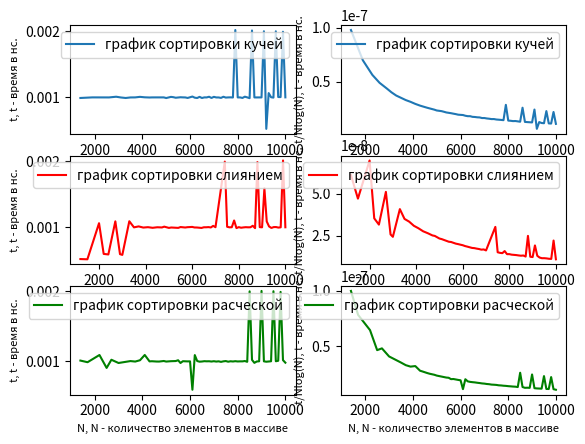

The script that saved this image:
import numpy as np
import matplotlib.pyplot as plt

x = np.linspace(1000, 10001, 91)
y = (10**(-9))*np.array([0, 0, 0, 0, 991400, 0, 0, 0, 0, 1000200, 0, 0, 0, 999900, 0, 0, 999600, 0, 0, 1010200, 0, 998900, 0, 991300, 0, 999400, 0, 1000200, 0, 1008300, 0, 1001400, 0, 998600, 1000000, 0, 1000200, 0, 0, 1000100, 990500, 0, 1007900, 1003300, 994900, 0, 1002300, 1000500, 999500, 991900, 0, 1012900, 995500, 991100, 1008300, 991100, 1000200, 999900, 1009700, 991600, 1008400, 999400, 999300, 992500, 1009900, 997400, 1000000, 1000800, 999000, 2018800, 999700, 999900, 991900, 1011000, 1000300, 988300, 2011800, 999800, 999600, 999900, 999800, 2000300, 524400, 1065400, 1002700, 996800, 1999500, 1005800, 1005000, 1993000, 1000900])
xc = np.linspace(1000, 10001, 91)
yc = (10**(-9))*np.array([0, 0, 520100, 0, 0, 516500, 0, 0, 0, 0, 1062000, 0, 598000, 0, 589800, 0, 0, 1090200, 0, 594500, 583300, 0, 0, 1091500, 0, 999000, 0, 1013500, 0, 996000, 0, 1001900, 0, 992400, 0, 1000600, 0, 997700, 1009800, 0, 990900, 997000, 0, 0, 991300, 1003800, 0, 996900, 1001800, 1003500, 1005800, 997500, 997000, 0, 990300, 1000300, 1000400, 1002800, 997600, 1021500, 1001500, 0, 0, 0, 1992500, 1008000, 999600, 1001100, 1103000, 987900, 1002500, 993500, 998300, 1001700, 999700, 1000400, 1023200, 987300, 1985900, 1002600, 1000000, 1588200, 1088500, 1012800, 990300, 1003200, 1003700, 995800, 999700, 2009500, 1000400])
xr = np.linspace(1000, 10001, 91)
yr = (10**(-9))*np.array([0, 0, 0, 0, 1011600, 0, 0, 988300, 0, 0, 0, 0, 1091000, 0, 0, 906900, 0, 1023300, 0, 0, 977200, 0, 0, 0, 0, 1004500, 0, 997700, 0, 1016300, 0, 1091500, 0, 1000200, 1002200, 0, 998000, 997600, 0, 1005600, 997500, 0, 1002700, 0, 1005000, 1016200, 977300, 1002500, 0, 1000000, 1000600, 595900, 1089900, 1005100, 995900, 998200, 1002900, 1001100, 1001900, 998000, 1002600, 997500, 1001000, 993200, 1000800, 1004800, 995600, 1001600, 998600, 1002900, 999000, 1000400, 1000400, 1005100, 994000, 1998400, 1022300, 979200, 998600, 1001300, 2004000, 1000800, 995400, 998600, 1001700, 1999800, 1001900, 1009100, 1990200, 1018100, 981500])

x1 = []
y1 = []
x2 = []
y2 = []
x3 = []
y3 = []

for i in range(91):
    if y[i] != 0:
        x1.append(x[i])
        y1.append(y[i])
for i in range(91):
    if yc[i] != 0:
        x2.append(xc[i])
        y2.append(yc[i])
for i in range(91):
    if yr[i] != 0:
        x3.append(xr[i])
        y3.append(yr[i])

x1 = np.array(x1)
y1 = np.array(y1)
y_1 = (1/(x1*np.log(x1)))*y1
x2 = np.array(x2)
y2 = np.array(y2)
y_2 = (1/(x2*np.log(x2)))*y2
x3 = np.array(x3)
y3 = np.array(y3)
y_3 = (1/(x3*np.log(x3)))*y3

fig, ax = plt.subplots(nrows= 3 , ncols= 2)

ax[0, 0].plot(x1, y1, label = "график сортировки кучей")
ax[0, 1].plot(x1, y_1, label = "график сортировки кучей")
ax[0, 1].set_ylabel("t/Nlog(N), t - время в нс.", fontsize=8)
ax[0, 1].set_xlabel("N, N - количество элементов в массиве", fontsize=8)
ax[0, 0].set_ylabel("t, t - время в нс.", fontsize=8)
ax[0, 0].set_xlabel("N, N - количество элементов в массиве", fontsize=8)

ax[1, 0].plot(x2, y2, label = "график сортировки слиянием", c = "r")
ax[1, 1].plot(x2, y_2, label = "график сортировки слиянием", c = "r")
ax[1, 1].set_ylabel("t/Nlog(N), t - время в нс.", fontsize=8)
ax[1, 1].set_xlabel("N, N - количество элементов в массиве", fontsize=8)
ax[1, 0].set_ylabel("t, t - время в нс.", fontsize=8)
ax[1, 0].set_xlabel("N, N - количество элементов в массиве", fontsize=8)

ax[2, 0].plot(x3, y3, label = "график сортировки расческой", c = "g")
ax[2, 1].plot(x3, y_3, label = "график сортировки расческой", c = "g")
ax[2, 1].set_ylabel("t/Nlog(N), t - время в нс.", fontsize=8)
ax[2, 1].set_xlabel("N, N - количество элементов в массиве", fontsize=8)
ax[2, 0].set_ylabel("t, t - время в нс.", fontsize=8)
ax[2, 0].set_xlabel("N, N - количество элементов в массиве", fontsize=8)

ax[0,0].legend()
ax[0,1].legend()
ax[1,0].legend()
ax[1,1].legend()
ax[2,0].legend()
ax[2,1].legend()
plt.show()